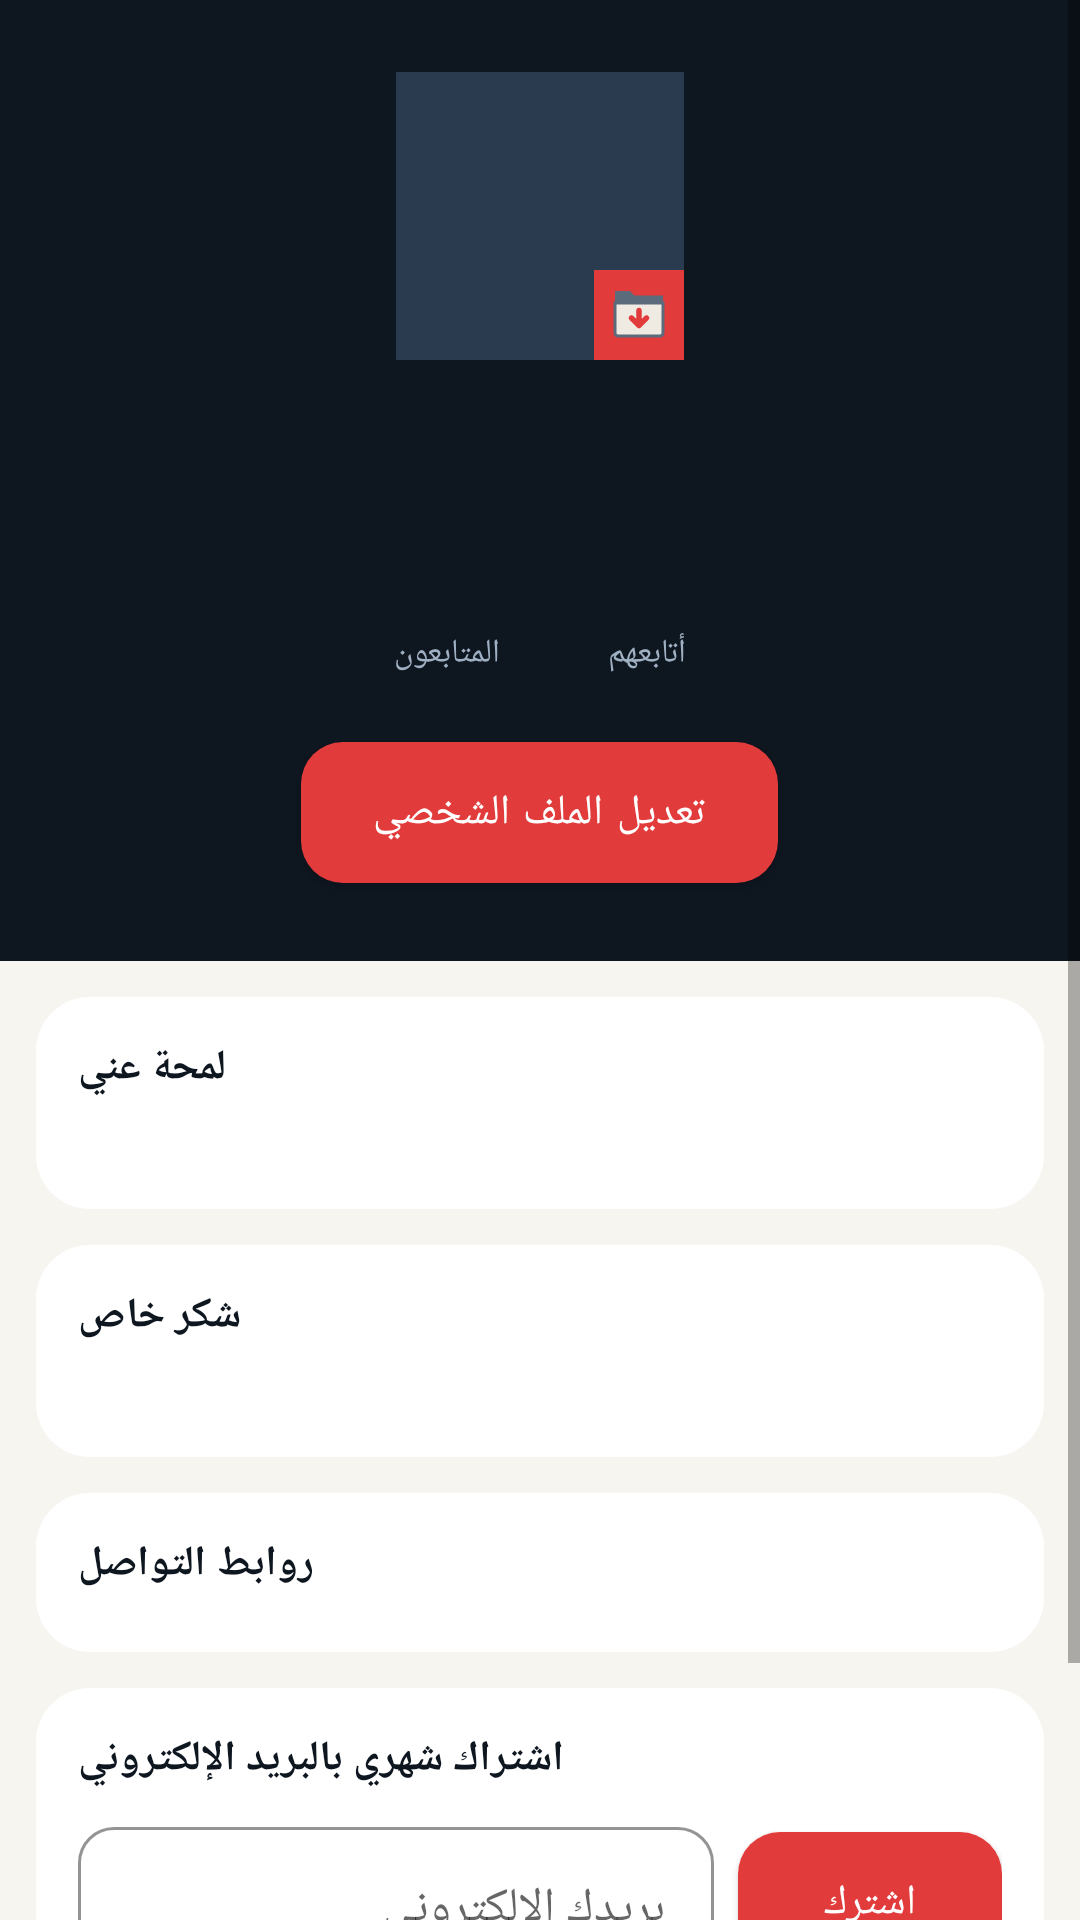

Write the Android layout XML for this screen, with the resource values it uses.
<!-- AndroidManifest.xml: application theme Theme.MyDocx -->
<!-- res/layout/fragment_profile.xml -->
<?xml version="1.0" encoding="utf-8"?>
<ScrollView xmlns:android="http://schemas.android.com/apk/res/android"
    xmlns:app="http://schemas.android.com/apk/res-auto"
    xmlns:tools="http://schemas.android.com/tools"
    android:layout_width="match_parent"
    android:layout_height="match_parent"
    android:background="@color/paper_50"
    android:fillViewport="true">

    <LinearLayout
        android:layout_width="match_parent"
        android:layout_height="wrap_content"
        android:orientation="vertical">

        
        <LinearLayout
            android:layout_width="match_parent"
            android:layout_height="wrap_content"
            android:background="@color/ink_900"
            android:orientation="vertical"
            android:paddingBottom="20dp"
            android:paddingTop="24dp"
            android:gravity="center_horizontal">

            <FrameLayout
                android:layout_width="wrap_content"
                android:layout_height="wrap_content">

                <ImageView
                    android:id="@+id/imgAvatar"
                    android:layout_width="96dp"
                    android:layout_height="96dp"
                    android:background="@drawable/avatar_circle_bg"
                    android:scaleType="centerCrop" />

                <ImageButton
                    android:id="@+id/btnDownloadAvatar"
                    android:layout_width="30dp"
                    android:layout_height="30dp"
                    android:layout_gravity="bottom|end"
                    android:background="@drawable/pin_dot_filled"
                    android:padding="6dp"
                    android:src="@drawable/ic_download_structured"
                    android:contentDescription="@string/download_avatar" />
            </FrameLayout>

            <TextView
                android:id="@+id/tvFullName"
                android:layout_width="wrap_content"
                android:layout_height="wrap_content"
                android:layout_marginTop="10dp"
                android:textColor="@color/paper_50"
                android:textSize="20sp"
                android:textStyle="bold"
                tools:text="سارة أحمد" />

            <TextView
                android:id="@+id/tvUsername"
                android:layout_width="wrap_content"
                android:layout_height="wrap_content"
                android:textColor="#9FB0C2"
                android:textSize="13sp"
                tools:text="@sara" />

            <LinearLayout
                android:layout_width="wrap_content"
                android:layout_height="wrap_content"
                android:layout_marginTop="14dp"
                android:orientation="horizontal">

                <LinearLayout
                    android:id="@+id/btnFollowers"
                    android:layout_width="wrap_content"
                    android:layout_height="wrap_content"
                    android:orientation="vertical"
                    android:gravity="center"
                    android:paddingHorizontal="18dp">
                    <TextView android:id="@+id/tvFollowersCount" android:layout_width="wrap_content" android:layout_height="wrap_content"
                        android:textColor="@color/paper_50" android:textStyle="bold" android:textSize="16sp" tools:text="128" />
                    <TextView android:layout_width="wrap_content" android:layout_height="wrap_content"
                        android:text="@string/followers" android:textColor="#9FB0C2" android:textSize="11sp" />
                </LinearLayout>

                <LinearLayout
                    android:id="@+id/btnFollowing"
                    android:layout_width="wrap_content"
                    android:layout_height="wrap_content"
                    android:orientation="vertical"
                    android:gravity="center"
                    android:paddingHorizontal="18dp">
                    <TextView android:id="@+id/tvFollowingCount" android:layout_width="wrap_content" android:layout_height="wrap_content"
                        android:textColor="@color/paper_50" android:textStyle="bold" android:textSize="16sp" tools:text="54" />
                    <TextView android:layout_width="wrap_content" android:layout_height="wrap_content"
                        android:text="@string/followed" android:textColor="#9FB0C2" android:textSize="11sp" />
                </LinearLayout>
            </LinearLayout>

            <com.google.android.material.button.MaterialButton
                android:id="@+id/btnEditProfile"
                style="@style/Btn.Primary"
                android:layout_width="wrap_content"
                android:layout_height="wrap_content"
                android:layout_marginTop="16dp"
                android:paddingHorizontal="24dp"
                android:text="@string/edit_profile" />
        </LinearLayout>

        
        <LinearLayout
            android:layout_width="match_parent"
            android:layout_height="wrap_content"
            android:background="@drawable/card_shape"
            android:layout_margin="12dp"
            android:padding="14dp"
            android:orientation="vertical">
            <TextView
                android:layout_width="wrap_content"
                android:layout_height="wrap_content"
                android:text="@string/about"
                android:textColor="@color/ink_900"
                android:textStyle="bold"
                android:textSize="14sp" />
            <TextView
                android:id="@+id/tvBio"
                android:layout_width="match_parent"
                android:layout_height="wrap_content"
                android:layout_marginTop="6dp"
                android:textColor="@color/text_secondary"
                android:textSize="13sp"
                tools:text="مطوّرة أندرويد، أحب توثيق الأفكار ومشاركة المشاريع مفتوحة المصدر." />
        </LinearLayout>

        
        <LinearLayout
            android:id="@+id/sectionThanks"
            android:layout_width="match_parent"
            android:layout_height="wrap_content"
            android:background="@drawable/card_shape"
            android:layout_marginHorizontal="12dp"
            android:layout_marginBottom="12dp"
            android:padding="14dp"
            android:orientation="vertical">
            <TextView
                android:layout_width="wrap_content"
                android:layout_height="wrap_content"
                android:text="@string/special_thanks"
                android:textColor="@color/ink_900"
                android:textStyle="bold"
                android:textSize="14sp" />
            <TextView
                android:id="@+id/tvSpecialThanks"
                android:layout_width="match_parent"
                android:layout_height="wrap_content"
                android:layout_marginTop="6dp"
                android:textColor="@color/text_secondary"
                android:textSize="13sp"
                tools:text="شكر خاص لفريق كذا ولكل من دعمني." />
        </LinearLayout>

        
        <LinearLayout
            android:id="@+id/sectionLinks"
            android:layout_width="match_parent"
            android:layout_height="wrap_content"
            android:background="@drawable/card_shape"
            android:layout_marginHorizontal="12dp"
            android:layout_marginBottom="12dp"
            android:padding="14dp"
            android:orientation="vertical">
            <TextView
                android:layout_width="wrap_content"
                android:layout_height="wrap_content"
                android:text="@string/social_links"
                android:textColor="@color/ink_900"
                android:textStyle="bold"
                android:textSize="14sp" />
            <LinearLayout
                android:id="@+id/socialLinksContainer"
                android:layout_width="match_parent"
                android:layout_height="wrap_content"
                android:orientation="vertical"
                android:layout_marginTop="6dp" />
        </LinearLayout>

        
        <LinearLayout
            android:layout_width="match_parent"
            android:layout_height="wrap_content"
            android:background="@drawable/card_shape"
            android:layout_marginHorizontal="12dp"
            android:layout_marginBottom="12dp"
            android:padding="14dp"
            android:orientation="vertical">
            <TextView
                android:layout_width="wrap_content"
                android:layout_height="wrap_content"
                android:text="@string/monthly_subscription"
                android:textColor="@color/ink_900"
                android:textStyle="bold"
                android:textSize="14sp" />
            <LinearLayout
                android:layout_width="match_parent"
                android:layout_height="wrap_content"
                android:orientation="horizontal"
                android:layout_marginTop="8dp"
                android:gravity="center_vertical">
                <com.google.android.material.textfield.TextInputLayout
                    style="@style/Input.Field"
                    android:layout_width="0dp"
                    android:layout_height="wrap_content"
                    android:layout_weight="1"
                    android:hint="@string/subscribe_email_hint">
                    <com.google.android.material.textfield.TextInputEditText
                        android:id="@+id/inputSubscribeEmail"
                        android:inputType="textEmailAddress"
                        android:layout_width="match_parent"
                        android:layout_height="wrap_content" />
                </com.google.android.material.textfield.TextInputLayout>
                <com.google.android.material.button.MaterialButton
                    android:id="@+id/btnSubscribe"
                    style="@style/Btn.Primary"
                    android:layout_width="wrap_content"
                    android:layout_height="wrap_content"
                    android:layout_marginStart="8dp"
                    android:text="@string/subscribe" />
            </LinearLayout>
        </LinearLayout>

        
        <TextView
            android:layout_width="wrap_content"
            android:layout_height="wrap_content"
            android:layout_marginHorizontal="16dp"
            android:layout_marginBottom="4dp"
            android:text="@string/reposts_section"
            android:textColor="@color/ink_900"
            android:textStyle="bold"
            android:textSize="15sp" />

        <androidx.recyclerview.widget.RecyclerView
            android:id="@+id/recyclerReposts"
            android:layout_width="match_parent"
            android:layout_height="wrap_content"
            android:nestedScrollingEnabled="false"
            android:paddingBottom="24dp" />
    </LinearLayout>
</ScrollView>
<!-- resources referenced by this layout -->
<resources>
  <color name="ink_900">#0E1620</color>
  <color name="paper_50">#F7F5F0</color>
  <color name="text_secondary">#5B6B7C</color>
  <!-- drawable avatar_circle_bg (drawable) -->
  <shape xmlns:android="http://schemas.android.com/apk/res/android">
      <oval />
      <solid android:color="@color/ink_600" />
  </shape>
  <!-- drawable card_shape (drawable) -->
  <shape xmlns:android="http://schemas.android.com/apk/res/android">
      <corners android:radius="18dp" />
      <solid android:color="@color/white" />
  </shape>
  <!-- drawable ic_download_structured (drawable) -->
  <vector xmlns:android="http://schemas.android.com/apk/res/android"
      android:width="24dp" android:height="24dp"
      android:viewportWidth="24" android:viewportHeight="24">
      <path android:fillColor="#5B6B7C"
          android:pathData="M4,4 H9 L10.5,5.5 H20 V8 H4 Z" />
      <path android:fillColor="#EFEBE2"
          android:strokeColor="#5B6B7C" android:strokeWidth="1"
          android:pathData="M4,8 H20 V18 A1,1 0 0 1 19,19 H5 A1,1 0 0 1 4,18 Z" />
      <path
          android:strokeColor="#E23B3B"
          android:strokeWidth="1.8"
          android:strokeLineCap="round"
          android:strokeLineJoin="round"
          android:fillColor="@android:color/transparent"
          android:pathData="M12,10.5 V15.5 M9.5,13 L12,15.5 L14.5,13" />
  </vector>
  <!-- drawable pin_dot_filled (drawable) -->
  <shape xmlns:android="http://schemas.android.com/apk/res/android">
      <oval/>
      <size android:width="16dp" android:height="16dp"/>
      <solid android:color="@color/signal_red"/>
  </shape>
  <string name="about">لمحة عني</string>
  <string name="download_avatar">تحميل الأيقونة</string>
  <string name="edit_profile">تعديل الملف الشخصي</string>
  <string name="followed">أتابعهم</string>
  <string name="followers">المتابعون</string>
  <string name="monthly_subscription">اشتراك شهري بالبريد الإلكتروني</string>
  <string name="reposts_section">إعادة النشر</string>
  <string name="social_links">روابط التواصل</string>
  <string name="special_thanks">شكر خاص</string>
  <string name="subscribe">اشترك</string>
  <string name="subscribe_email_hint">بريدك الإلكتروني</string>
  <style name="Btn.Primary" parent="Widget.MaterialComponents.Button">
          <item name="backgroundTint">@color/signal_red</item>
          <item name="cornerRadius">14dp</item>
          <item name="android:textColor">@color/white</item>
          <item name="android:textAllCaps">false</item>
          <item name="android:paddingTop">14dp</item>
          <item name="android:paddingBottom">14dp</item>
      </style>
  <style name="Input.Field" parent="Widget.MaterialComponents.TextInputLayout.OutlinedBox">
          <item name="boxCornerRadiusTopStart">12dp</item>
          <item name="boxCornerRadiusTopEnd">12dp</item>
          <item name="boxCornerRadiusBottomStart">12dp</item>
          <item name="boxCornerRadiusBottomEnd">12dp</item>
          <item name="boxStrokeColor">@color/ink_600</item>
      </style>
  <style name="Theme.MyDocx" parent="Theme.MaterialComponents.DayNight.NoActionBar">
          <item name="colorPrimary">@color/ink_800</item>
          <item name="colorPrimaryDark">@color/ink_900</item>
          <item name="colorAccent">@color/signal_red</item>
          <item name="android:windowBackground">@color/paper_50</item>
          <item name="android:statusBarColor">@color/ink_900</item>
          <item name="android:windowLightStatusBar" tools:targetApi="23">false</item>
          <item name="fontFamily">sans-serif</item>
      </style>
  <color name="ink_600">#2A3B50</color>
  <color name="white">#FFFFFF</color>
  <color name="signal_red">#E23B3B</color>
  <color name="ink_800">#151F2C</color>
</resources>
